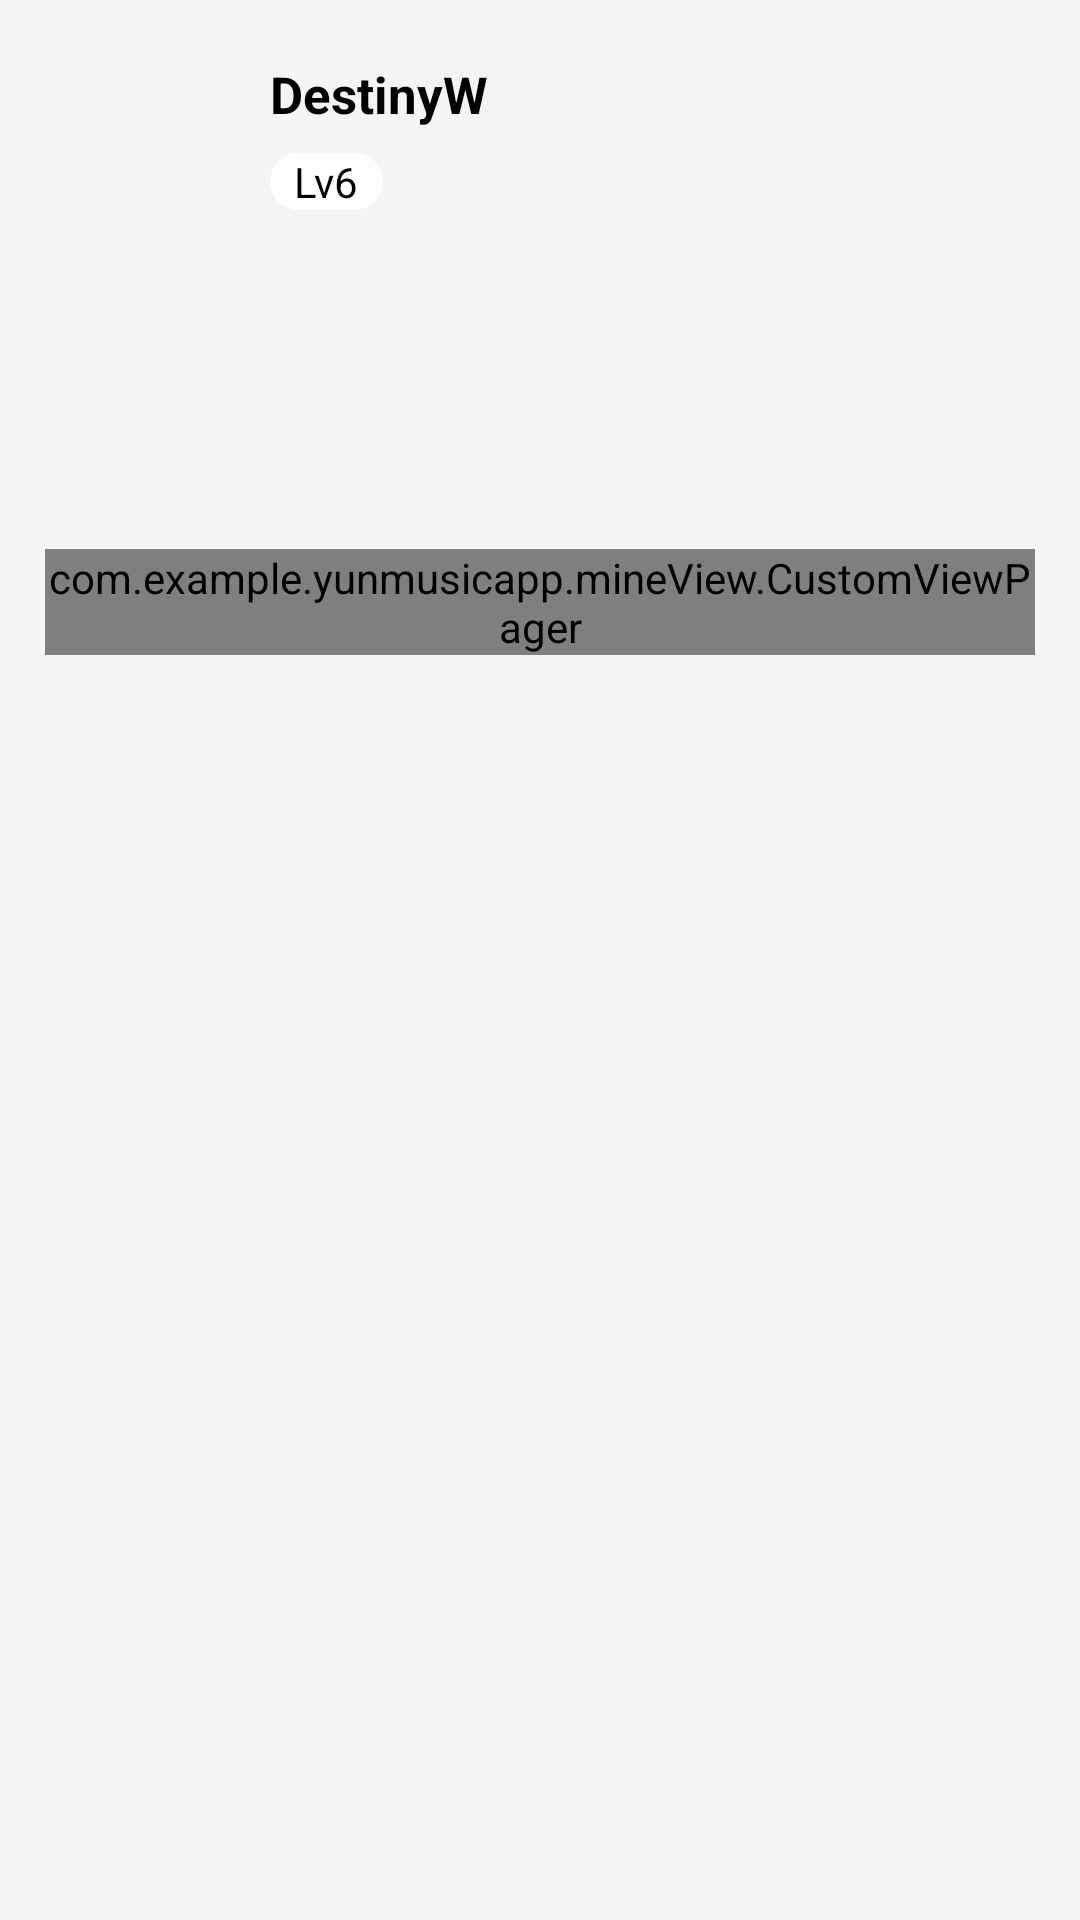

Write the Android layout XML for this screen, with the resource values it uses.
<!-- AndroidManifest.xml: application theme Theme.YunMusicApp -->
<!-- res/layout/mine_recycle.xml -->
<?xml version="1.0" encoding="utf-8"?>
<androidx.constraintlayout.widget.ConstraintLayout
    android:background="#F5F5F5"
    xmlns:android="http://schemas.android.com/apk/res/android"
    xmlns:app="http://schemas.android.com/apk/res-auto"
    xmlns:tools="http://schemas.android.com/tools"
    android:clipChildren="false"
    android:layout_width="match_parent"
    android:layout_height="match_parent">
        <ImageView
            android:scaleType="centerCrop"
            android:id="@+id/Mine_Img"
            android:src="@mipmap/test"
            android:layout_width="50dp"
            android:layout_height="50dp"
            android:layout_marginStart="20dp"
            android:layout_marginTop="20dp"
            app:layout_constraintStart_toStartOf="parent"
            app:layout_constraintTop_toTopOf="parent"
            tools:srcCompat="@tools:sample/avatars" />

        <TextView
            android:id="@+id/Mine_Name"
            android:textStyle="bold"
            android:textSize="17sp"
            android:textColor="@color/black"
            android:layout_width="wrap_content"
            android:layout_height="wrap_content"
            android:layout_marginStart="20dp"
            android:text="DestinyW"
            app:layout_constraintStart_toEndOf="@+id/Mine_Img"
            app:layout_constraintTop_toTopOf="@+id/Mine_Img" />

        <TextView
            android:id="@+id/Mine_Lv"
            android:paddingLeft="8dp"
            android:paddingRight="8dp"
            android:background="@drawable/cicle_bg"
            android:textColor="@color/black"
            android:layout_width="wrap_content"
            android:layout_height="wrap_content"
            android:text="Lv6"
            app:layout_constraintBottom_toBottomOf="@+id/Mine_Img"
            app:layout_constraintStart_toStartOf="@+id/Mine_Name" />

        <androidx.recyclerview.widget.RecyclerView
            android:id="@+id/Mine_MusicApp"
            android:layout_width="match_parent"
            android:layout_height="wrap_content"
            android:layout_marginStart="15dp"
            android:layout_marginTop="20dp"
            android:layout_marginEnd="15dp"
            android:background="@drawable/cicle_bg"
            app:layout_constraintEnd_toEndOf="parent"
            app:layout_constraintStart_toStartOf="parent"
            app:layout_constraintTop_toBottomOf="@+id/Mine_Lv" />

        <androidx.recyclerview.widget.RecyclerView
            android:id="@+id/Mine_LikeMusic"
            android:layout_width="match_parent"
            android:layout_height="wrap_content"
            android:layout_marginStart="15dp"
            android:layout_marginTop="20dp"
            android:layout_marginEnd="15dp"
            android:background="@drawable/cicle_bg"
            app:layout_constraintEnd_toEndOf="@+id/Mine_MusicApp"
            app:layout_constraintStart_toStartOf="@+id/Mine_MusicApp"
            app:layout_constraintTop_toBottomOf="@+id/Mine_MusicApp" />

        <com.google.android.material.tabs.TabLayout
            app:tabRippleColor = "@android:color/transparent"
            android:background="#00000000"
            app:tabSelectedTextColor="@color/black"
            app:tabIndicatorColor="#FF0000"
            app:tabIndicator="@drawable/layer_tab_indicator_large"
            android:id="@+id/Mine_TabLayout"
            android:layout_width="match_parent"
            android:layout_height="wrap_content"
            android:layout_gravity="bottom"
            android:layout_marginStart="15dp"
            android:layout_marginTop="20dp"
            android:layout_marginEnd="15dp"
            android:layout_weight="9"
            app:layout_constraintEnd_toEndOf="parent"
            app:layout_constraintStart_toStartOf="parent"
            app:layout_constraintTop_toBottomOf="@+id/Mine_LikeMusic"
            app:tabIndicatorFullWidth="false"
            app:tabIndicatorHeight="4dp" />

        <com.example.yunmusicapp.mineView.CustomViewPager
            android:id="@+id/Mine_ViewPager"
            android:layout_width="match_parent"
            android:layout_height="wrap_content"
            android:layout_marginStart="15dp"
            android:layout_marginTop="5dp"
            android:layout_marginEnd="15dp"
            android:background="@drawable/cicle_bg"
            app:layout_constraintEnd_toEndOf="@+id/Mine_TabLayout"
            app:layout_constraintStart_toStartOf="@+id/Mine_TabLayout"
            app:layout_constraintTop_toBottomOf="@+id/Mine_TabLayout" />

        <ImageView
            android:id="@+id/Mine_More"
            android:layout_width="20dp"
            android:layout_height="20dp"
            android:layout_marginEnd="20dp"
            android:background="#00000000"
            android:src="@mipmap/minemore"
            android:textColor="@color/black"
            android:textSize="30sp"
            app:layout_constraintBottom_toTopOf="@+id/Mine_MusicApp"
            app:layout_constraintEnd_toEndOf="parent"
            app:layout_constraintTop_toTopOf="parent" />

</androidx.constraintlayout.widget.ConstraintLayout>
<!-- resources referenced by this layout -->
<resources>
  <color name="black">#FF000000</color>
  <!-- drawable cicle_bg (drawable) -->
  <?xml version="1.0" encoding="utf-8"?>
  <shape xmlns:android="http://schemas.android.com/apk/res/android"
      android:shape="rectangle" >
      <corners android:radius="20dp" />
      <solid android:color="@color/white" />
  </shape>
  <!-- drawable layer_tab_indicator_large (drawable) -->
  <?xml version="1.0" encoding="utf-8"?>
  <layer-list xmlns:android="http://schemas.android.com/apk/res/android">
      <item
          android:width="70dp"
          android:gravity="center">
          <shape>
              <corners android:radius="90dp" />
              <size android:height="5dp" />
              <solid android:color="#ff0000" />
          </shape>
      </item>
  </layer-list>
  <style name="Theme.YunMusicApp" parent="Theme.MaterialComponents.DayNight.NoActionBar">
          
          <item name="colorPrimary">@color/red</item>
          <item name="colorPrimaryVariant">@color/purple_700</item>
          <item name="colorOnPrimary">@color/white</item>
          
          <item name="colorSecondary">@color/teal_200</item>
          <item name="colorSecondaryVariant">@color/teal_700</item>
          <item name="colorOnSecondary">@color/black</item>
          
          <item name="android:statusBarColor" tools:targetApi="l">?attr/colorPrimaryVariant</item>
          
      </style>
  <color name="white">#FFFFFFFF</color>
  <color name="red">#FF0000</color>
  <color name="purple_700">#FF3700B3</color>
  <color name="teal_200">#FF03DAC5</color>
  <color name="teal_700">#FF018786</color>
</resources>
